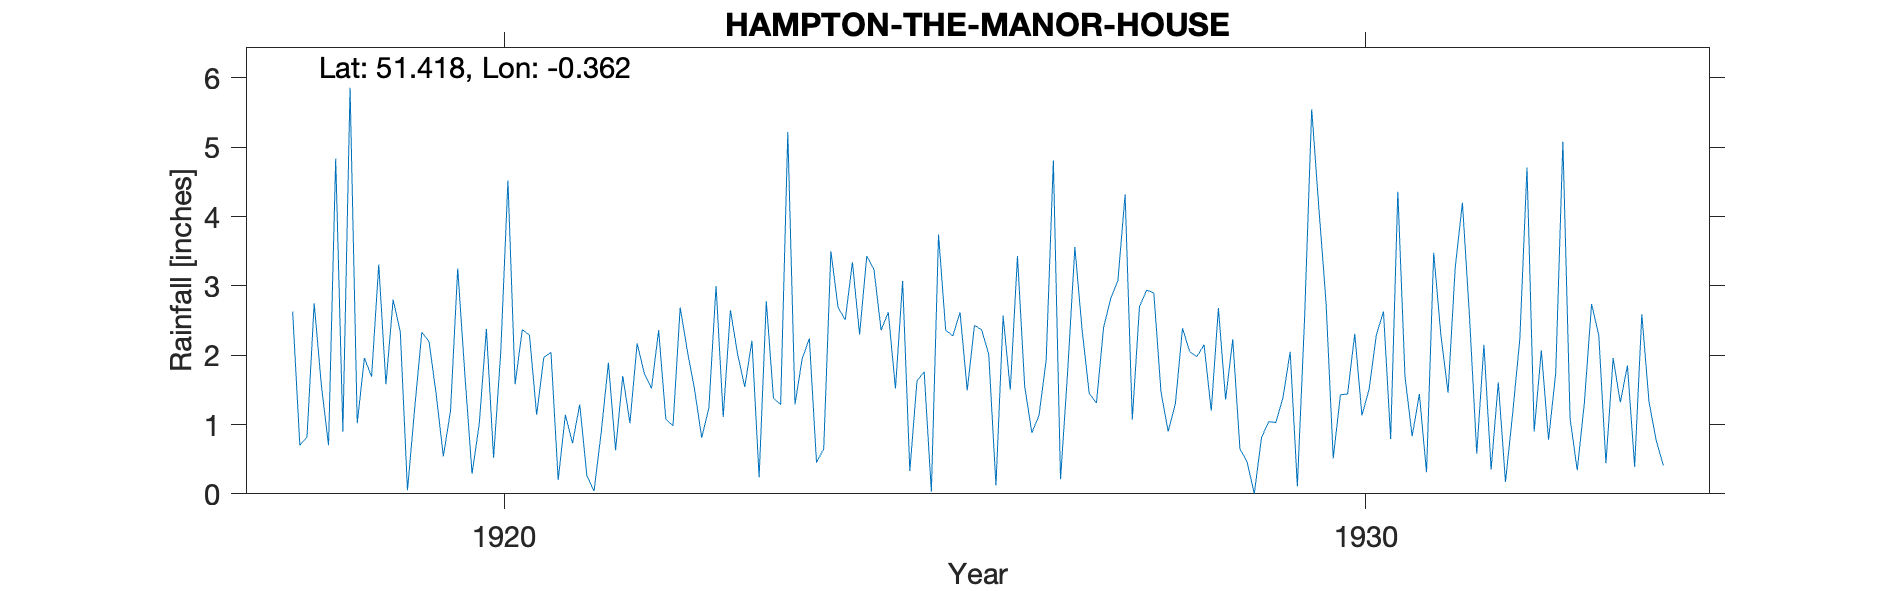

The file beside this chart, header and first rows:
HAMPTON-THE-MANOR-HOUSE, , , , , , , , , , , , , , , , , , , , , , , 
Grid ref, TQ140701, Long, -0.362, Lat, 51.42, Elevation, 43, ft., , , , , , , , , , , , , , , 
Station no, 834, , , , , , , , , , , , , , , , , , , , , , 
, 1910, 1911, 1912, 1913, 1914, 1915, 1916, 1917, 1918, 1919, 1920, 1921, 1922, 1923, 1924, 1925, 1926, 1927, 1928, 1929, 1930, 1931, 1932
January, , , , , , , , , 2.63, 3.31, 1.72, 2.04, 2.17, 1.11, 2.24, 1.52, 2.37, 1.77, 2.9, 0.65, 2.76, 0.83, 1.61
February, , , , , , , , , 0.7, 1.58, 0.29, 0.2, 1.74, 2.65, 0.45, 3.07, 2.01, 3.56, 1.47, 0.46, 0.51, 1.44, 0.17
March, , , , , , , , , 0.82, 2.8, 1.01, 1.14, 1.52, 2.02, 0.65, 0.33, 0.12, 2.37, 0.9, 0, 1.43, 0.31, 1.16
April, , , , , , , , , 2.75, 2.34, 2.38, 0.73, 2.36, 1.54, 3.5, 1.63, 2.57, 1.45, 1.3, 0.81, 1.44, 3.48, 2.23
May, , , , , , , , , 1.57, 0.05, 0.52, 1.29, 1.08, 2.21, 2.69, 1.76, 1.5, 1.31, 2.39, 1.04, 2.31, 2.29, 4.71
June, , , , , , , , , 0.7, 1.23, 2.05, 0.26, 0.98, 0.24, 2.51, 0.03, 3.43, 2.4, 2.05, 1.03, 1.13, 1.46, 0.9
July, , , , , , , , , 4.84, 2.33, 4.52, 0.04, 2.69, 2.78, 3.34, 3.74, 1.56, 2.82, 1.98, 1.39, 1.51, 3.27, 2.07
August, , , , , , , , , 0.9, 2.2, 1.58, 0.89, 2.06, 1.38, 2.3, 2.36, 0.88, 3.08, 2.15, 2.05, 2.29, 4.2, 0.78
September, , , , , , , , , 5.86, 1.44, 2.37, 1.89, 1.51, 1.29, 3.43, 2.28, 1.13, 4.32, 1.2, 0.11, 2.63, 2.54, 1.74
October, , , , , , , , , 1.02, 0.54, 2.29, 0.63, 0.81, 5.22, 3.24, 2.62, 1.93, 1.07, 2.68, 2.51, 0.79, 0.58, 5.08
November, , , , , , , , , 1.96, 1.2, 1.14, 1.7, 1.24, 1.29, 2.36, 1.49, 4.81, 2.7, 1.36, 5.55, 4.36, 2.15, 1.09
December, , , , , , , , , 1.69, 3.25, 1.97, 1.02, 3, 1.95, 2.62, 2.43, 0.21, 2.94, 2.23, 4.12, 1.69, 0.35, 0.34
Total, , , , , , , , , 25.44, 22.27, 21.84, 11.83, 21.16, 23.68, 29.33, 23.26, 22.52, 29.79, 22.61, 19.72, 22.85, 22.9, 21.88
NGR is the Manor House. Altitudes match., , , , , , , , , , , , , , , , , , , , , , , 
